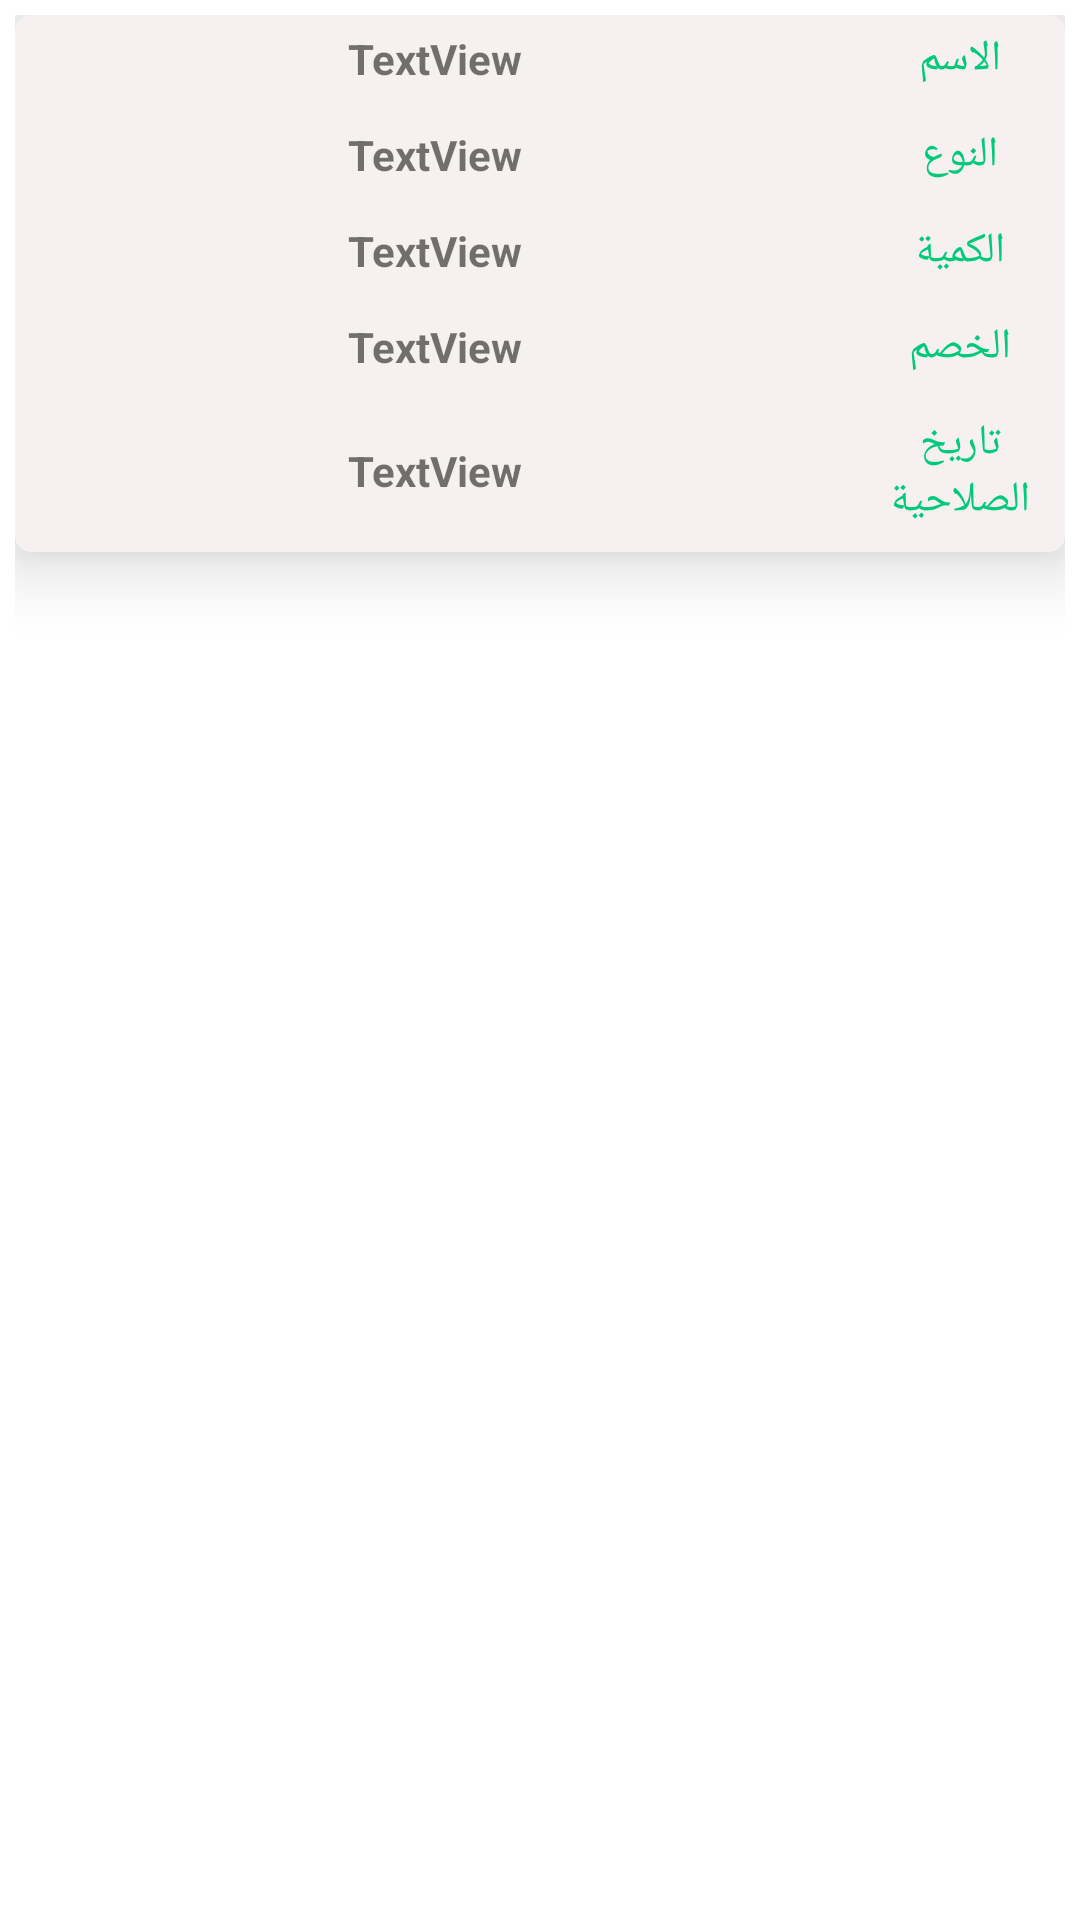

Reconstruct the res/layout file that produces this screen, plus the resources it refers to.
<!-- AndroidManifest.xml: application theme Theme.FastDo.NoActionBar -->
<!-- res/layout/sent_for_us_stagnants_model.xml -->
<?xml version="1.0" encoding="utf-8"?>
<LinearLayout xmlns:android="http://schemas.android.com/apk/res/android"
    xmlns:app="http://schemas.android.com/apk/res-auto"
    android:layout_width="match_parent"
    android:layout_height="wrap_content"
    android:orientation="vertical"
    android:padding="5dp">

    <androidx.cardview.widget.CardView
        android:layout_width="match_parent"
        android:layout_height="wrap_content"
        android:padding="10dp"
        app:cardBackgroundColor="#F6F0F0"
        app:cardCornerRadius="5dp"
        app:cardElevation="15dp">


        <LinearLayout
            android:layout_width="match_parent"
            android:layout_height="wrap_content"
            android:orientation="vertical">

            <TableLayout
                android:layout_width="match_parent"
                android:layout_height="match_parent">

                <TableRow
                    android:layout_width="match_parent"
                    android:layout_height="match_parent"
                    android:layout_marginBottom="3dp">


                    <TextView
                        android:id="@+id/tvName"
                        android:layout_width="0dp"
                        android:layout_height="wrap_content"
                        android:layout_gravity="center"
                        android:layout_weight="4"
                        android:gravity="center"
                        android:padding="5dp"
                        android:text="TextView"
                        android:textStyle="bold" />

                    <TextView
                        android:layout_width="0dp"
                        android:layout_height="wrap_content"
                        android:layout_gravity="center"
                        android:layout_weight="1"
                        android:gravity="center"
                        android:padding="5dp"
                        android:text="@string/name"
                        android:textColor="@color/app_color" />
                </TableRow>

                <TableRow
                    android:layout_width="match_parent"
                    android:layout_height="match_parent"
                    android:layout_marginBottom="3dp">


                    <TextView
                        android:id="@+id/tvType"
                        android:layout_width="0dp"
                        android:layout_height="wrap_content"
                        android:layout_gravity="center"
                        android:layout_weight="4"
                        android:gravity="center"
                        android:padding="5dp"
                        android:text="TextView"
                        android:textStyle="bold" />

                    <TextView
                        android:layout_width="0dp"
                        android:layout_height="wrap_content"
                        android:layout_gravity="center"
                        android:layout_weight="1"
                        android:gravity="center"
                        android:padding="5dp"
                        android:text="@string/type"
                        android:textColor="@color/app_color" />
                </TableRow>

                <TableRow
                    android:layout_width="match_parent"
                    android:layout_height="match_parent"
                    android:layout_marginBottom="3dp">


                    <TextView
                        android:id="@+id/tvAmount"
                        android:layout_width="0dp"
                        android:layout_height="wrap_content"
                        android:layout_gravity="center"
                        android:layout_weight="4"
                        android:gravity="center"
                        android:padding="5dp"
                        android:text="TextView"
                        android:textStyle="bold" />

                    <TextView

                        android:layout_width="0dp"
                        android:layout_height="wrap_content"
                        android:layout_gravity="center"
                        android:layout_weight="1"
                        android:gravity="center"
                        android:padding="5dp"
                        android:text="@string/amount"
                        android:textColor="@color/app_color" />
                </TableRow>

                <TableRow
                    android:layout_width="match_parent"
                    android:layout_height="match_parent"
                    android:layout_marginBottom="3dp">


                    <TextView
                        android:id="@+id/tvDiscount"
                        android:layout_width="0dp"
                        android:layout_height="wrap_content"
                        android:layout_gravity="center"
                        android:layout_weight="4"
                        android:gravity="center"
                        android:padding="5dp"
                        android:text="TextView"
                        android:textStyle="bold" />

                    <TextView

                        android:layout_width="0dp"
                        android:layout_height="wrap_content"
                        android:layout_gravity="center"
                        android:layout_weight="1"
                        android:gravity="center"
                        android:padding="5dp"
                        android:text="الخصم"
                        android:textColor="@color/app_color" />
                </TableRow>

                <TableRow
                    android:layout_width="match_parent"
                    android:layout_height="match_parent"
                    android:layout_marginBottom="3dp">


                    <TextView
                        android:id="@+id/tvExpiryDate"
                        android:layout_width="0dp"
                        android:layout_height="wrap_content"
                        android:layout_gravity="center"
                        android:layout_weight="4"
                        android:gravity="center"
                        android:padding="5dp"
                        android:text="TextView"
                        android:textStyle="bold" />

                    <TextView

                        android:layout_width="0dp"
                        android:layout_height="wrap_content"
                        android:layout_gravity="center"
                        android:layout_weight="1"
                        android:gravity="center"
                        android:padding="5dp"
                        android:text="@string/expiry_date"
                        android:textColor="@color/app_color" />
                </TableRow>



            </TableLayout>

        </LinearLayout>

    </androidx.cardview.widget.CardView>
</LinearLayout>
<!-- resources referenced by this layout -->
<resources>
  <color name="app_color">#00C97A</color>
  <string name="amount">الكمية</string>
  <string name="expiry_date">تاريخ الصلاحية</string>
  <string name="name">الاسم</string>
  <string name="type">النوع</string>
  <style name="Theme.FastDo.NoActionBar">
          <item name="windowActionBar">false</item>
          <item name="windowNoTitle">true</item>
      </style>
</resources>
